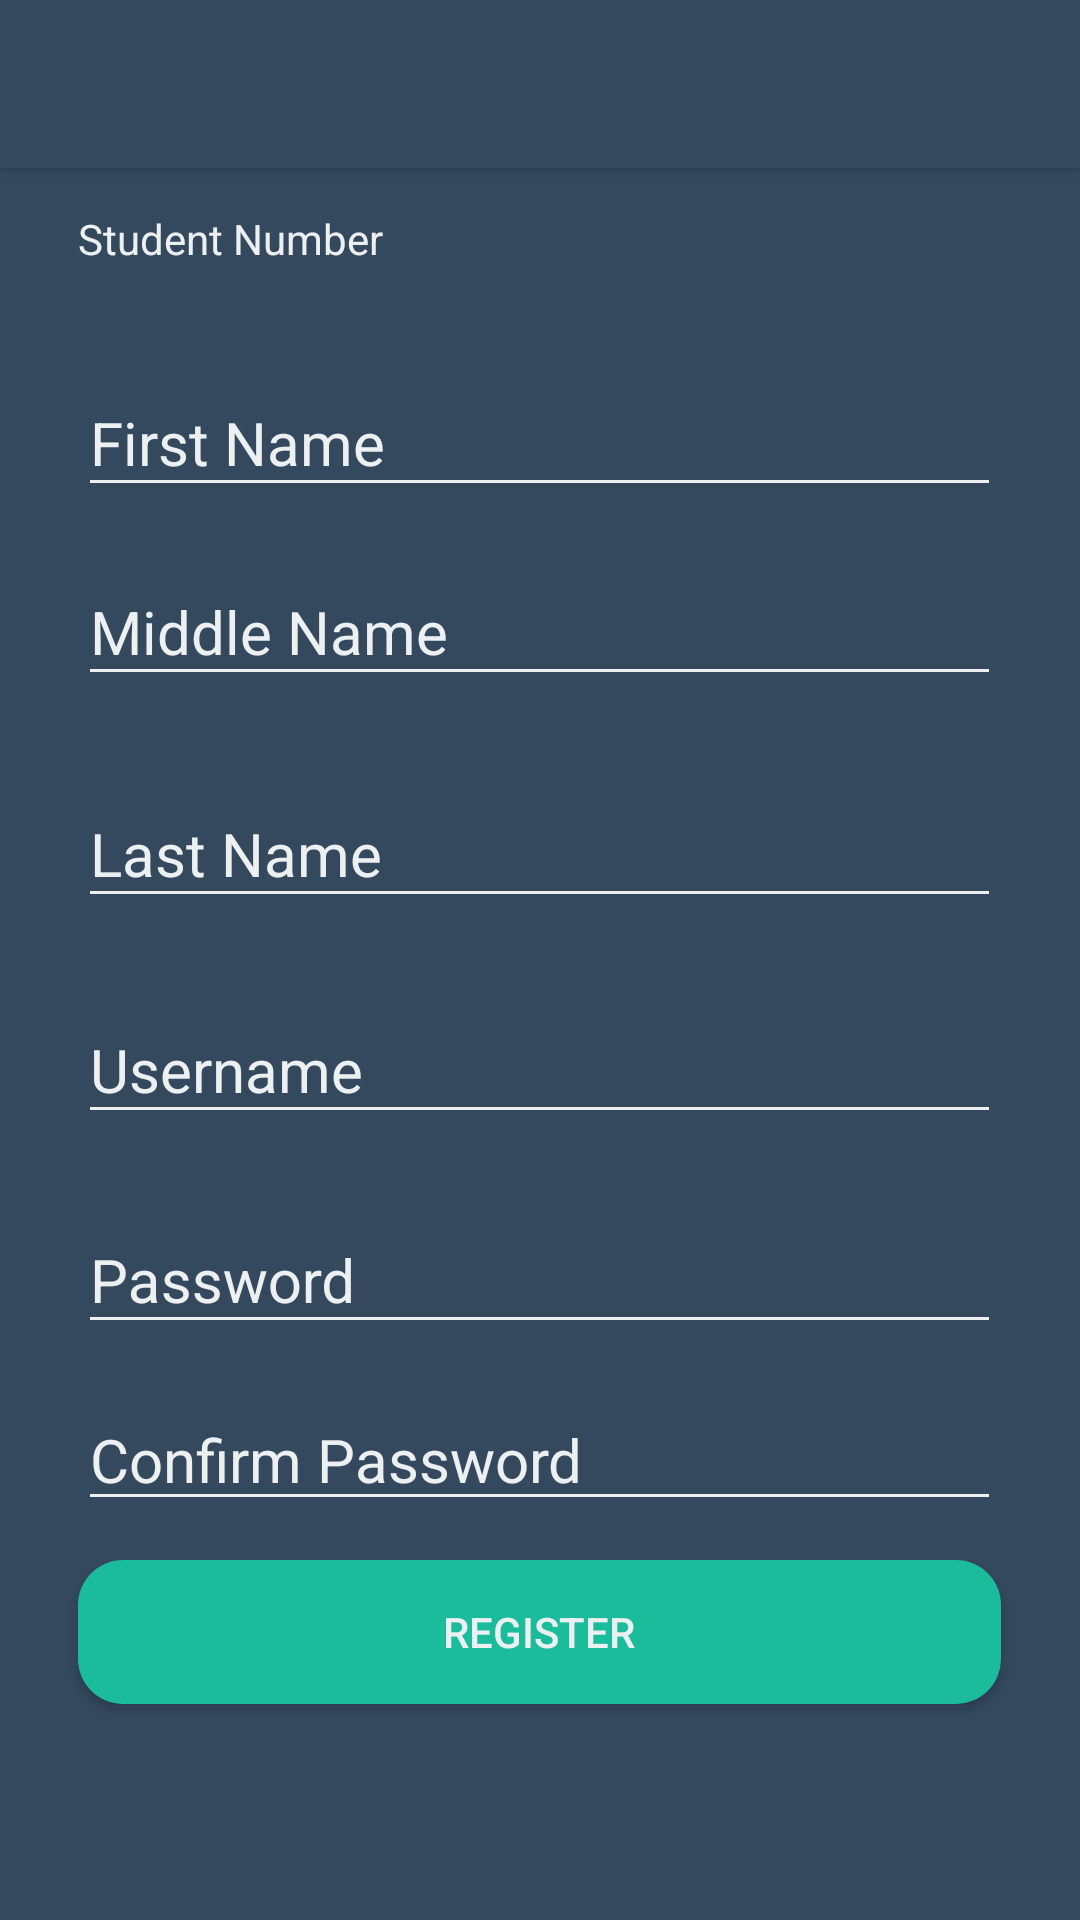

Android layout source for this screen:
<!-- AndroidManifest.xml: application theme AppTheme -->
<!-- res/layout/student_register.xml -->
<?xml version="1.0" encoding="utf-8"?>
<RelativeLayout android:layout_width="match_parent"
    android:layout_height="match_parent"
    xmlns:app="http://schemas.android.com/apk/res-auto"
    android:background="@color/colorPrimary"
    xmlns:android="http://schemas.android.com/apk/res/android">
    <include
        android:id="@+id/tool_bar"
        layout="@layout/tool_bar"
        ></include>

<ScrollView xmlns:android="http://schemas.android.com/apk/res/android"
    android:layout_width="match_parent"
    android:layout_height="match_parent"
    xmlns:app="http://schemas.android.com/apk/res-auto"
    >
    <LinearLayout
        android:layout_width="match_parent"
        android:layout_height="match_parent"
        android:orientation="vertical">

        <RelativeLayout
            android:layout_width="match_parent"
            android:layout_height="606dp"
            android:background="@color/colorPrimary">

            <TextView
                android:id="@+id/textView4"
                android:layout_width="wrap_content"
                android:layout_height="wrap_content"
                android:layout_alignParentTop="true"
                android:layout_alignStart="@+id/ed_layout_sfname"
                android:layout_marginTop="70dp"
                android:text="Student Number"
                android:textColor="@color/colorAccent" />

            <android.support.design.widget.TextInputLayout
                android:id="@+id/ed_layout_sfname"
                android:layout_width="wrap_content"
                android:layout_height="wrap_content"
                android:layout_below="@+id/textView4"
                android:layout_centerHorizontal="true"
                android:layout_marginTop="25dp"
                android:textColorHint="@color/colorAccent"
                android:theme="@style/TextLabel">

                <EditText
                    android:id="@+id/ed_sfname"
                    android:layout_width="match_parent"
                    android:layout_height="wrap_content"
                    android:layout_alignStart="@+id/textView4"
                    android:layout_below="@+id/textView4"
                    android:layout_marginTop="33dp"
                    android:ems="13"
                    android:hint="@string/hint_sfname"
                    android:inputType="textPersonName"
                    android:textColor="@color/colorAccent"
                    android:textColorHighlight="@color/colorAccent"
                    android:textColorHint="@color/colorAccent" />
            </android.support.design.widget.TextInputLayout>

            <android.support.design.widget.TextInputLayout
                android:id="@+id/ed_layout_smname"
                android:layout_width="wrap_content"
                android:layout_height="wrap_content"
                android:layout_alignEnd="@+id/ed_layout_sfname"
                android:layout_alignStart="@+id/ed_layout_sfname"
                android:layout_below="@+id/ed_layout_sfname"
                android:layout_marginTop="8dp"
                android:textColorHint="@color/colorAccent"
                android:theme="@style/TextLabel">


                <EditText
                    android:id="@+id/ed_smname"
                    android:layout_width="match_parent"
                    android:layout_height="wrap_content"
                    android:layout_alignEnd="@+id/ed_layout_sfname"
                    android:layout_alignStart="@+id/ed_layout_sfname"
                    android:layout_below="@+id/ed_layout_sfname"
                    android:layout_marginTop="22dp"
                    android:ems="10"
                    android:hint="@string/hint_smname"
                    android:inputType="textPersonName"
                    android:textColor="@color/colorAccent"
                    android:textColorHighlight="@color/colorAccent"
                    android:textColorHint="@color/colorAccent" />

            </android.support.design.widget.TextInputLayout>

            <android.support.design.widget.TextInputLayout
                android:id="@+id/ed_layout_slname"
                android:layout_width="wrap_content"
                android:layout_height="wrap_content"
                android:layout_alignEnd="@+id/ed_layout_smname"
                android:layout_alignStart="@+id/ed_layout_smname"
                android:layout_below="@+id/ed_layout_smname"
                android:layout_marginTop="19dp"
                android:textColorHint="@color/colorAccent"
                android:theme="@style/TextLabel">

                <EditText
                    android:id="@+id/ed_slname"
                    android:layout_width="match_parent"
                    android:layout_height="wrap_content"
                    android:layout_alignEnd="@+id/ed_layout_smname"
                    android:layout_alignStart="@+id/ed_layout_smname"
                    android:layout_below="@+id/ed_layout_smname"
                    android:layout_marginTop="17dp"
                    android:ems="10"
                    android:hint="@string/hint_slname"
                    android:inputType="textPersonName"
                    android:textColor="@color/colorAccent"
                    android:textColorHighlight="@color/colorAccent"
                    android:textColorHint="@color/colorAccent" />
            </android.support.design.widget.TextInputLayout>


            <android.support.design.widget.TextInputLayout
                android:id="@+id/ed_layout_username"
                android:layout_width="wrap_content"
                android:layout_height="wrap_content"
                android:layout_alignEnd="@+id/ed_layout_slname"
                android:layout_alignStart="@+id/ed_layout_slname"
                android:layout_below="@+id/ed_layout_slname"
                android:layout_marginTop="17dp"
                android:textColorHint="@color/colorAccent"
                android:theme="@style/TextLabel">

                <EditText
                    android:id="@+id/ed_username"
                    android:layout_width="match_parent"
                    android:layout_height="wrap_content"
                    android:layout_alignEnd="@+id/ed_layout_slname"
                    android:layout_alignStart="@+id/ed_layout_slname"
                    android:layout_below="@+id/ed_layout_slname"
                    android:layout_marginTop="21dp"
                    android:ems="10"
                    android:hint="@string/hint_email"
                    android:inputType="textPersonName"
                    android:textColor="@color/colorAccent"
                    android:textColorHighlight="@color/colorAccent"
                    android:textColorHint="@color/colorAccent" />
            </android.support.design.widget.TextInputLayout>

            <android.support.design.widget.TextInputLayout
                android:id="@+id/ed_layout_password"
                android:layout_width="wrap_content"
                android:layout_height="wrap_content"
                android:layout_alignEnd="@+id/ed_layout_username"
                android:layout_alignStart="@+id/ed_layout_username"
                android:layout_below="@+id/ed_layout_username"
                android:layout_marginTop="15dp"
                android:textColorHint="@color/colorAccent"
                android:theme="@style/TextLabel">


                <EditText
                    android:id="@+id/ed_password"
                    android:layout_width="match_parent"
                    android:layout_height="wrap_content"
                    android:layout_alignEnd="@+id/ed_layout_username"
                    android:layout_alignStart="@+id/ed_layout_username"
                    android:layout_below="@+id/ed_layout_username"
                    android:layout_marginTop="22dp"
                    android:ems="10"
                    android:hint="@string/hint_password"
                    android:inputType="textPassword"
                    android:textColor="@color/colorAccent"
                    android:textColorHighlight="@color/colorAccent"
                    android:textColorHint="@color/colorAccent" />

            </android.support.design.widget.TextInputLayout>

            <EditText
                android:id="@+id/ed_confirmpass"
                android:layout_width="wrap_content"
                android:layout_height="wrap_content"
                android:layout_alignEnd="@+id/ed_layout_password"
                android:layout_alignStart="@+id/ed_layout_password"
                android:layout_below="@+id/ed_layout_password"
                android:layout_marginTop="15dp"
                android:ems="10"
                android:hint="@string/hint_confirmpassword"
                android:inputType="textPassword"
                android:textColor="@color/colorAccent"
                android:textColorHighlight="@color/colorAccent"
                android:textColorHint="@color/colorAccent"
                android:theme="@style/TextLabel" />

            <Button
                android:id="@+id/button_rstudent"
                android:layout_width="wrap_content"
                android:layout_height="wrap_content"
                android:layout_alignEnd="@+id/ed_confirmpass"
                android:layout_alignStart="@+id/ed_confirmpass"
                android:layout_below="@+id/ed_confirmpass"
                android:layout_marginTop="13dp"
                android:background="@drawable/rounded_button_register"
                android:text="Register"
                android:textColor="@color/colorAccent" />


        </RelativeLayout>
    </LinearLayout>

    </ScrollView>
</RelativeLayout>
<!-- res/layout/tool_bar.xml (included above) -->
<?xml version="1.0" encoding="utf-8"?>
<android.support.v7.widget.Toolbar
    android:id="@+id/my_toolbar"
    android:layout_width="match_parent"
    android:layout_height="?attr/actionBarSize"
    android:background="?attr/colorPrimary"
    android:elevation="3dp"
    android:theme="@style/AppToolbar"
    xmlns:android="http://schemas.android.com/apk/res/android" />
<!-- resources referenced by this layout -->
<resources>
  <color name="colorAccent">#ecf0f1</color>
  <color name="colorPrimary">#34495e</color>
  <!-- drawable rounded_button_register (drawable) -->
  <?xml version="1.0" encoding="utf-8"?>
  <shape xmlns:android="http://schemas.android.com/apk/res/android" android:shape="rectangle" android:padding="10dp">
      <solid android:color="#1abc9c"/> 
      <corners
          android:bottomRightRadius="15dp"
          android:bottomLeftRadius="15dp"
          android:topLeftRadius="15dp"
          android:topRightRadius="15dp"/>
  </shape>
  <string name="hint_confirmpassword">Confirm Password</string>
  <string name="hint_email">Username</string>
  <string name="hint_password">Password</string>
  <string name="hint_sfname">First Name</string>
  <string name="hint_slname">Last Name</string>
  <string name="hint_smname">Middle Name</string>
  <style name="AppToolbar" parent="ThemeOverlay.AppCompat.Dark.ActionBar">
          <item name="android:textColorPrimary">@android:color/white</item>
          <item name="android:textColorSecondary">@android:color/white</item>
      </style>
  <style name="TextLabel" parent="TextAppearance.AppCompat">
  
          
          <item name="android:textColorHint">#ecf0f1</item>
          <item name="android:textSize">20sp</item>
          
  
          <item name="colorAccent">@color/bg_main</item>
          <item name="colorControlNormal">#ecf0f1</item>
          <item name="colorControlActivated">#ecf0f1</item>
      </style>
  <style name="AppTheme" parent="Theme.AppCompat.Light.DarkActionBar">
          
          <item name="colorPrimary">@color/colorPrimary</item>
          <item name="colorPrimaryDark">@color/colorPrimaryDark</item>
          <item name="colorAccent">@color/colorAccent</item>
      </style>
  <color name="bg_main">#428bca</color>
  <color name="colorPrimaryDark">#2c3e50</color>
</resources>
